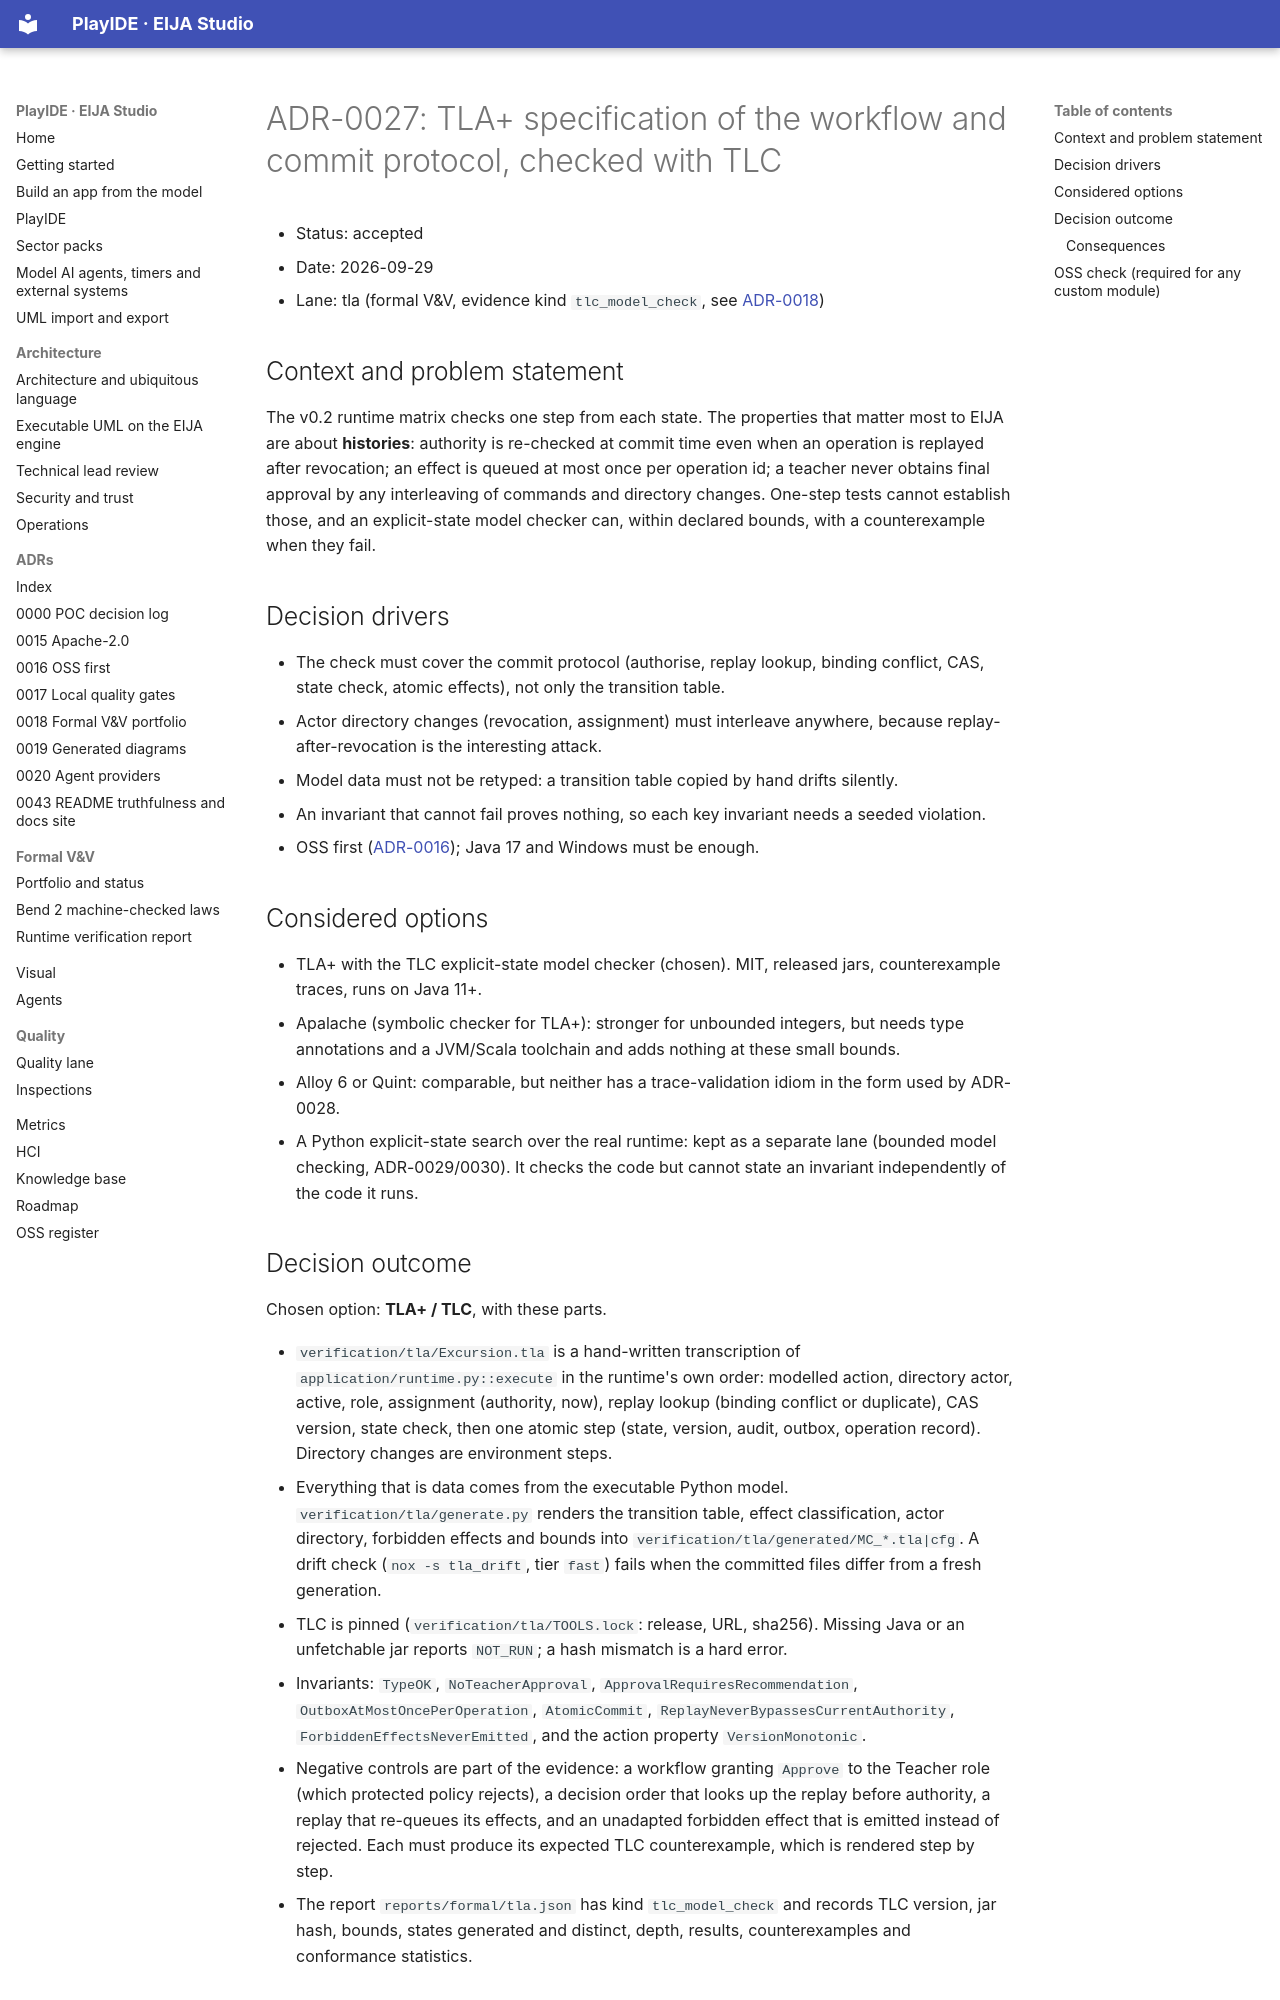

repository: 45ck/eija-studio · page: adr/0027-tla-plus-specification-and-model-checking/index.html · generator: mkdocs

# ADR-0027: TLA+ specification of the workflow and commit protocol, checked with TLC

* Status: accepted
* Date: 2026-09-29
* Lane: tla (formal V&V, evidence kind `tlc_model_check`, see [ADR-0018](0018-formal-vv-portfolio.md))

## Context and problem statement

The v0.2 runtime matrix checks one step from each state. The properties that matter most to EIJA are about **histories**: authority is re-checked at commit time even when an operation is replayed after revocation; an effect is queued at most once per operation id; a teacher never obtains final approval by any interleaving of commands and directory changes. One-step tests cannot establish those, and an explicit-state model checker can, within declared bounds, with a counterexample when they fail.

## Decision drivers

* The check must cover the commit protocol (authorise, replay lookup, binding conflict, CAS, state check, atomic effects), not only the transition table.
* Actor directory changes (revocation, assignment) must interleave anywhere, because replay-after-revocation is the interesting attack.
* Model data must not be retyped: a transition table copied by hand drifts silently.
* An invariant that cannot fail proves nothing, so each key invariant needs a seeded violation.
* OSS first ([ADR-0016](0016-oss-first-adapters-not-engines.md)); Java 17 and Windows must be enough.

## Considered options

* TLA+ with the TLC explicit-state model checker (chosen). MIT, released jars, counterexample traces, runs on Java 11+.
* Apalache (symbolic checker for TLA+): stronger for unbounded integers, but needs type annotations and a JVM/Scala toolchain and adds nothing at these small bounds.
* Alloy 6 or Quint: comparable, but neither has a trace-validation idiom in the form used by ADR-0028.
* A Python explicit-state search over the real runtime: kept as a separate lane (bounded model checking, ADR-0029/0030). It checks the code but cannot state an invariant independently of the code it runs.

## Decision outcome

Chosen option: **TLA+ / TLC**, with these parts.

* `verification/tla/Excursion.tla` is a hand-written transcription of `application/runtime.py::execute` in the runtime's own order: modelled action, directory actor, active, role, assignment (authority, now), replay lookup (binding conflict or duplicate), CAS version, state check, then one atomic step (state, version, audit, outbox, operation record). Directory changes are environment steps.
* Everything that is data comes from the executable Python model. `verification/tla/generate.py` renders the transition table, effect classification, actor directory, forbidden effects and bounds into `verification/tla/generated/MC_*.tla|cfg`. A drift check (`nox -s tla_drift`, tier `fast`) fails when the committed files differ from a fresh generation.
* TLC is pinned (`verification/tla/TOOLS.lock`: release, URL, sha256). Missing Java or an unfetchable jar reports `NOT_RUN`; a hash mismatch is a hard error.
* Invariants: `TypeOK`, `NoTeacherApproval`, `ApprovalRequiresRecommendation`, `OutboxAtMostOncePerOperation`, `AtomicCommit`, `ReplayNeverBypassesCurrentAuthority`, `ForbiddenEffectsNeverEmitted`, and the action property `VersionMonotonic`.
* Negative controls are part of the evidence: a workflow granting `Approve` to the Teacher role (which protected policy rejects), a decision order that looks up the replay before authority, a replay that re-queues its effects, and an unadapted forbidden effect that is emitted instead of rejected. Each must produce its expected TLC counterexample, which is rendered step by step.
* The report `reports/formal/tla.json` has kind `tlc_model_check` and records TLC version, jar hash, bounds, states generated and distinct, depth, results, counterexamples and conformance statistics.
